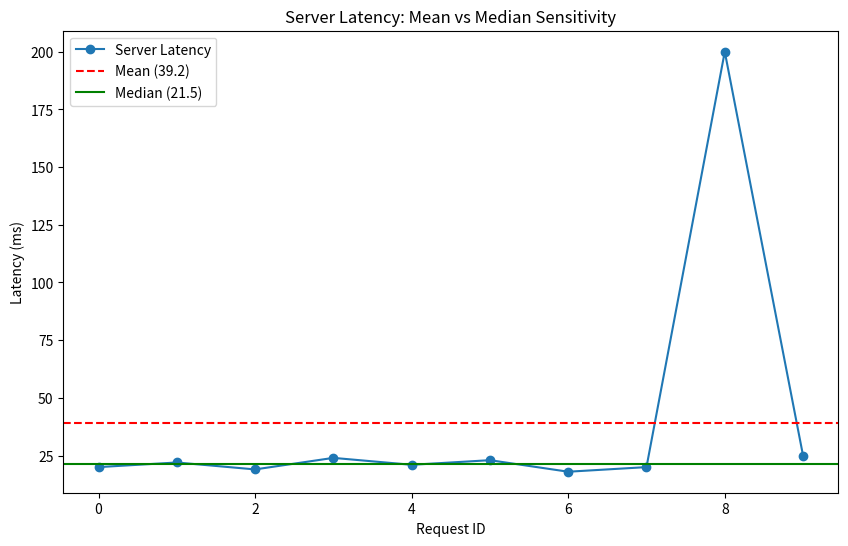

Write Python code to recreate this figure.
import numpy as np
import matplotlib.pyplot as plt

# 1. Generate synthetic data: 10 server ping times (in ms)
# We add one massive outlier (1000ms) to see how it breaks the mean
server_latency = np.array([20, 22, 19, 24, 21, 23, 18, 20, 200, 25])

# 2. Mean (Average)
# Sensitive to outliers. Notice how the '200' drags this number up.
mean_latency = np.mean(server_latency)

# 3. Median (Mid-point)
# Robust to outliers. This ignores the '200' and gives the "real" typical value.
median_latency = np.median(server_latency)

# 4. Variance (Var)
# The average squared distance from the mean. Hard to interpret directly because units are squared (ms^2).
variance_latency = np.var(server_latency)

# 5. Standard Deviation (Std)
# The square root of Variance. Returns to original units (ms).
# In a Normal Distribution, 68% of data falls within Mean +/- 1 Std.
std_latency = np.std(server_latency)

print(f"Data: {server_latency}")
print(f"Mean (skewed by outlier): {mean_latency:.2f}")   # Likely around 39.2
print(f"Median (true center): {median_latency:.2f}")     # Likely around 21.5
print(f"Standard Deviation: {std_latency:.2f}")










# 1. Create the Objects explicitly (The OO Method)
# fig is the window, ax is the drawing area.
fig, ax = plt.subplots(figsize=(10, 6)) # [cite: 13]

# 2. Plotting data onto the Axes object
# Notice we use ax.plot, NOT plt.plot
# We plot the raw server latency data
ax.plot(server_latency, label='Server Latency', marker='o', linestyle='-')

# 3. Integrating NumPy Stats: Visualizing Mean vs Median
# This visually proves why Mean is dangerous with outliers
ax.axhline(mean_latency, color='red', linestyle='--', label=f'Mean ({mean_latency:.1f})')
ax.axhline(median_latency, color='green', linestyle='-', label=f'Median ({median_latency:.1f})')

# 4. Modifying the Attributes (Setters)
# In OO, we often use 'set_' prefixes
ax.set_title("Server Latency: Mean vs Median Sensitivity")
ax.set_xlabel("Request ID")
ax.set_ylabel("Latency (ms)")

# 5. Adding the legend (it reads the 'label' arguments from above)
ax.legend()

# 6. Show the hierarchy structure
print(f"Figure Object: {type(fig)}")
print(f"Axes Object: {type(ax)}")

plt.show()